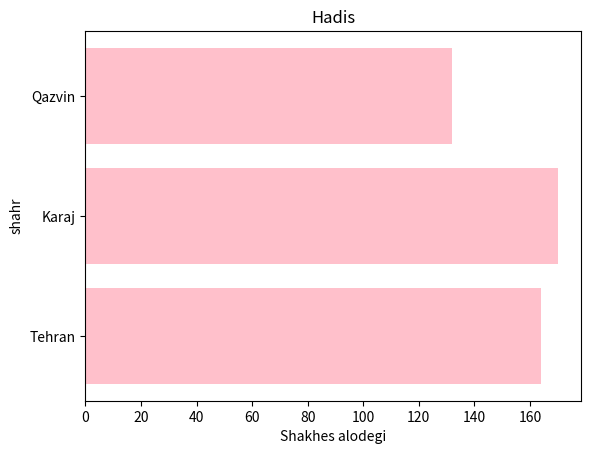

This chart was generated by the following Python code:
import matplotlib.pyplot as plt
import numpy as np

y = np.array([164, 170, 132])
x = np.array(["Tehran", "Karaj", "Qazvin"])

plt.barh(x , y, color = 'pink')
plt.title("Hadis")
plt.ylabel("shahr")
plt.xlabel("Shakhes alodegi")

plt.show()